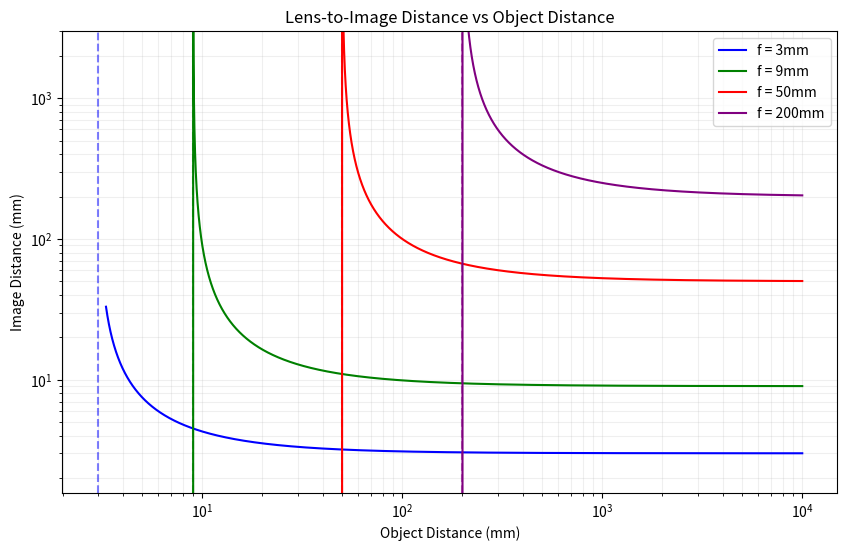
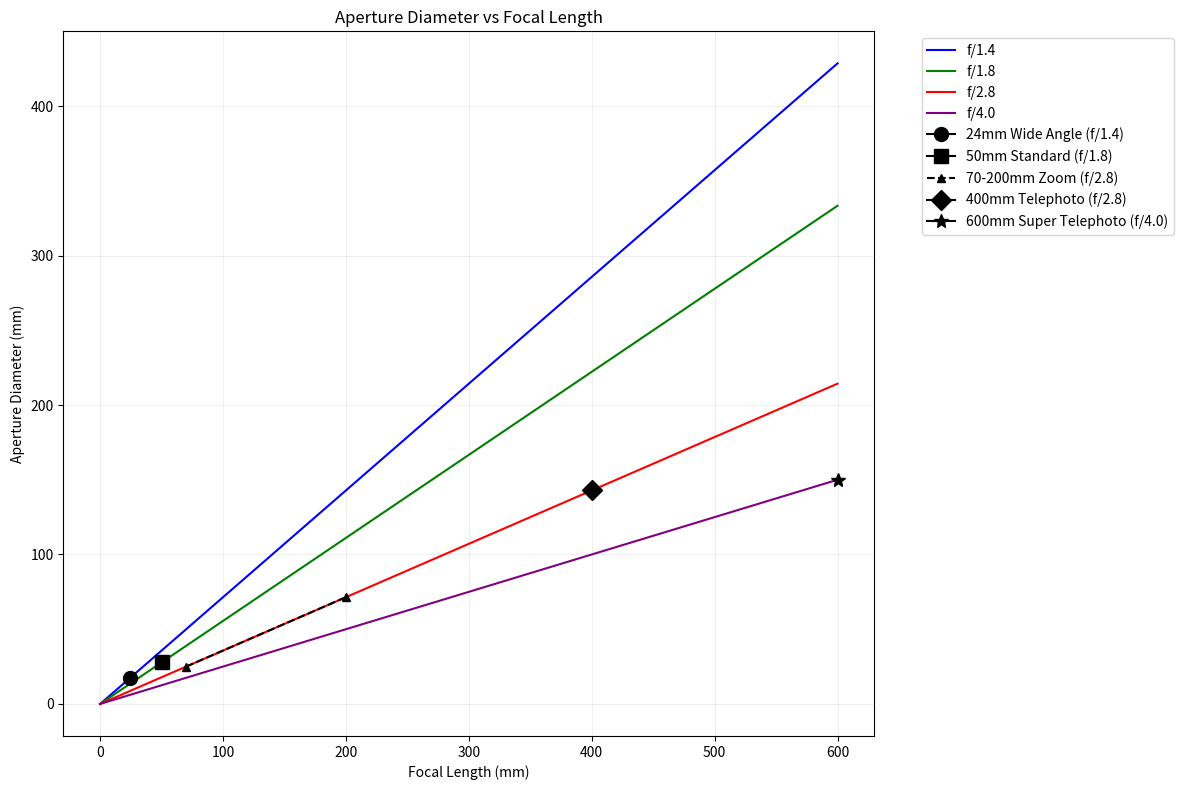

Source code (Python) for these figures, in order:
# Import the libraries we need
import numpy as np  # For math operations
import matplotlib.pyplot as plt  # For making plots

def thin_lens_zi(f, z0): #Thin lens formula to calculate image distance
    zi = (f * z0) / (z0 - f)
    return zi

# Make a new figure for our first plot
plt.figure(figsize=(10, 6))

# Define our focal lengths (in millimeters)
focal_lengths = [3, 9, 50, 200]

# Create the range of object distances
smallest_f = min(focal_lengths)  # Find smallest focal length
z0_start = 1.1 * smallest_f  # Start a bit after the smallest focal length
z0_end = 10000  # End at 10^4 mm
points_per_mm = 4  # We want 4 points per millimeter
total_points = int((z0_end - z0_start) * points_per_mm)

# Create array of z0 values using logarithmic spacing
z0 = np.logspace(np.log10(z0_start), np.log10(z0_end), total_points)

# Make a list of colors for our plots
colors = ['blue', 'green', 'red', 'purple']

# Plot for each focal length
for i in range(len(focal_lengths)):
    f = focal_lengths[i]  # Get the focal length
    color = colors[i]  # Get the color
    
    # Calculate image distance for this focal length
    zi = thin_lens_zi(f, z0)
    
    # Plot the curve using loglog scale
    plt.loglog(z0, zi, color=color, label=f'f = {f}mm')
    
    # Add vertical line at z0 = f
    plt.axvline(x=f, color=color, linestyle='--', alpha=0.5)

# Make the plot look nice
plt.title('Lens-to-Image Distance vs Object Distance')
plt.xlabel('Object Distance (mm)')
plt.ylabel('Image Distance (mm)')
plt.ylim(0, 3000)  # Set y-axis limits
plt.grid(True, which='both', alpha=0.2)  # Add grid lines
plt.legend()  # Add legend

# Show the first plot
plt.show()


# Make a new figure for our second plot
plt.figure(figsize=(12, 8))

# Define our list of lenses
lenses = [
    {"name": "24mm Wide Angle", "focal_length": 24, "f_number": 1.4},
    {"name": "50mm Standard", "focal_length": 50, "f_number": 1.8},
    {"name": "70-200mm Zoom", "focal_length": [70, 200], "f_number": 2.8},
    {"name": "400mm Telephoto", "focal_length": 400, "f_number": 2.8},
    {"name": "600mm Super Telephoto", "focal_length": 600, "f_number": 4.0}
]

# First, let's calculate and print the aperture diameters
print("\nAperture Diameter Calculations:")
print("-" * 40)

for lens in lenses:
    if isinstance(lens["focal_length"], list):
        # This is a zoom lens with a range of focal lengths
        min_f = lens["focal_length"][0]
        max_f = lens["focal_length"][1]
        
        # Calculate diameter at both ends of zoom range
        min_d = min_f / lens["f_number"]
        max_d = max_f / lens["f_number"]
        
        print(f"\n{lens['name']}:")
        print(f"  At {min_f}mm: {min_d:.1f}mm aperture")
        print(f"  At {max_f}mm: {max_d:.1f}mm aperture")
    else:
        # This is a prime lens (single focal length)
        d = lens["focal_length"] / lens["f_number"]
        print(f"\n{lens['name']}:")
        print(f"  Aperture diameter: {d:.1f}mm")

# Now let's make the plot
# Create range of focal lengths for the lines
f = np.linspace(0, 600, 1000)

# Plot lines for different f-numbers
f_numbers = [1.4, 1.8, 2.8, 4.0]
colors = ['blue', 'green', 'red', 'purple']

# Plot a line for each f-number
for f_num, color in zip(f_numbers, colors):
    diameter = f / f_num  # Calculate diameter
    plt.plot(f, diameter, color=color, label=f'f/{f_num}')

# Plot actual lenses as points
markers = ['o', 's', '^', 'D', '*']  # Different marker for each lens
for lens, marker in zip(lenses, markers):
    if isinstance(lens["focal_length"], list):
        # Plot zoom lens (both ends connected by line)
        f_values = lens["focal_length"]
        diameters = [f / lens["f_number"] for f in f_values]
        plt.plot(f_values, diameters, 'k--', marker=marker, 
                 label=f"{lens['name']} (f/{lens['f_number']})")
    else:
        # Plot prime lens (single point)
        d = lens["focal_length"] / lens["f_number"]
        plt.plot(lens["focal_length"], d, 'black', marker=marker, 
                 markersize=10, label=f"{lens['name']} (f/{lens['f_number']})")

# Make the plot look nice
plt.title('Aperture Diameter vs Focal Length')
plt.xlabel('Focal Length (mm)')
plt.ylabel('Aperture Diameter (mm)')
plt.grid(True, alpha=0.2)
plt.legend(bbox_to_anchor=(1.05, 1), loc='upper left')
plt.tight_layout()

# Show the second plot
plt.show()
